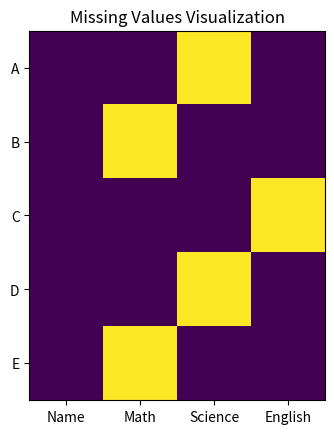

Generate this figure with matplotlib:
import pandas as pd
import numpy as np
import matplotlib.pyplot as plt
data = {
    "Name": ["A", "B", "C", "D", "E"], "Math": [90, np.nan, 75, 88, np.nan], 
    "Science": [np.nan, 85, 80, np.nan, 95], "English": [70, 78, np.nan, 82, 88]
}
df = pd.DataFrame(data)
print("Original Data:\n", df)
plt.figure()
plt.title("Missing Values Visualization")
plt.imshow(df.isnull())
plt.xticks(range(len(df.columns)), df.columns)
plt.yticks(range(len(df)), df["Name"])
plt.show()
df_filled = df.fillna(df.mean(numeric_only=True))

print("\nAfter Handling Missing Values:\n", df_filled)
